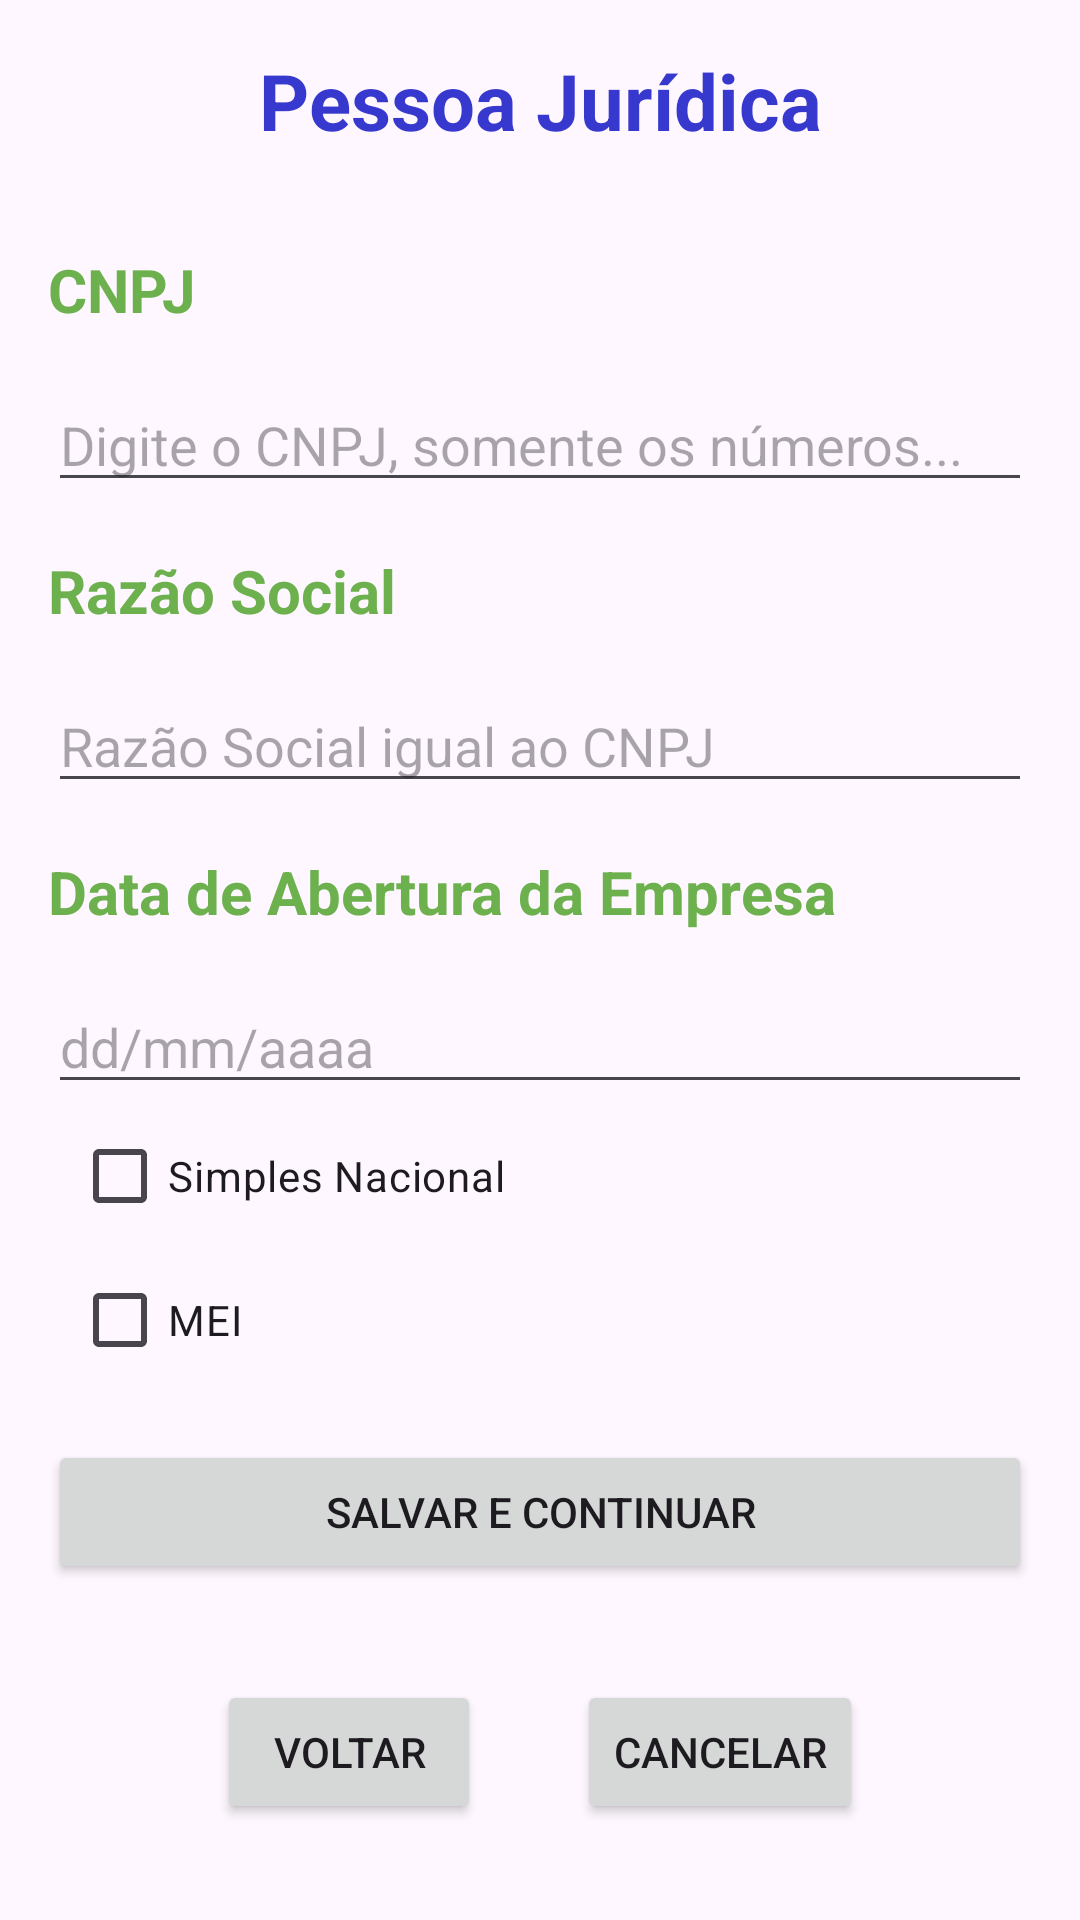

The Android layout XML behind this screen, and the referenced resources:
<!-- AndroidManifest.xml: application theme Theme.CadastroClientesComDB -->
<!-- res/layout/activity_cadastro_cliente_pj.xml -->
<?xml version="1.0" encoding="utf-8"?>
<LinearLayout xmlns:android="http://schemas.android.com/apk/res/android"
    xmlns:tools="http://schemas.android.com/tools"
    android:layout_width="match_parent"
    android:layout_height="match_parent"
    android:orientation="vertical"
    tools:context=".view.PessoaJuridica">


    <TextView android:id="@+id/TxtPJ"
        android:layout_width="match_parent"
        android:layout_height="wrap_content"
        android:layout_margin="16dp"
        android:gravity="center_horizontal"
        android:text="@string/pessoa_pj"
        android:textColor="@color/blue"
        android:textSize="26dp"
        android:textStyle="bold" />

    <TextView android:id="@+id/txtCnpj"
        android:layout_width="match_parent"
        android:layout_height="wrap_content"
        android:layout_margin="16dp"
        android:text="@string/cnpj"
        android:textColor="@color/green"
        android:textSize="20dp"
        android:textStyle="bold" />

    <EditText android:id="@+id/editCnpj"
        android:layout_width="match_parent"
        android:layout_height="wrap_content"
        android:layout_marginLeft="16dp"
        android:layout_marginRight="16dp"
        android:ems="10"
        android:hint="@string/digite_o_cnpj"
        android:inputType="number" />

    <TextView android:id="@+id/txtRazaoSocial"
        android:layout_width="match_parent"
        android:layout_height="wrap_content"
        android:layout_margin="16dp"
        android:text="@string/raz_o_social"
        android:textColor="@color/green"
        android:textSize="20dp"
        android:textStyle="bold" />

    <EditText android:id="@+id/editRazaoSocial"
        android:layout_width="match_parent"
        android:layout_height="wrap_content"
        android:layout_marginLeft="16dp"
        android:layout_marginRight="16dp"
        android:ems="10"
        android:hint="Razão Social igual ao CNPJ"
        android:inputType="text"/>

    <TextView android:id="@+id/txtDataAbertura"
        android:layout_width="match_parent"
        android:layout_height="wrap_content"
        android:layout_margin="16dp"
        android:text="@string/data_de_abertura_da_empresa"
        android:textColor="@color/green"
        android:textSize="20dp"
        android:textStyle="bold" />

    <EditText android:id="@+id/editAbertura"
        android:layout_width="match_parent"
        android:layout_height="wrap_content"
        android:layout_marginLeft="16dp"
        android:layout_marginRight="16dp"
        android:ems="10"
        android:hint="dd/mm/aaaa"
        android:inputType="date"/>

    <LinearLayout
        android:layout_width="match_parent"
        android:layout_height="wrap_content"
        android:orientation="vertical">

        <CheckBox android:id="@+id/ckSimplesNacional"
            android:layout_width="match_parent"
            android:layout_height="wrap_content"
            android:layout_gravity="center"
            android:layout_marginLeft="16dp"
            android:onClick="simplesNacional"
            android:text="@string/simples_nacional" />

        <CheckBox android:id="@+id/ckMei"
            android:layout_width="match_parent"
            android:layout_height="wrap_content"
            android:layout_gravity="center"
            android:onClick="mei"
            android:layout_marginLeft="16dp"
            android:text="@string/mei" />
    </LinearLayout>

    <Button android:id="@+id/btnSalvarEContinuar"
        android:layout_width="match_parent"
        android:layout_height="wrap_content"
        android:layout_margin="16dp"
        android:text="@string/salvarcontinuar" />

    <LinearLayout
        android:layout_width="wrap_content"
        android:layout_height="wrap_content"
        android:layout_gravity="center_horizontal"
        android:orientation="horizontal">

        <Button android:id="@+id/btnVoltar"
            android:layout_width="match_parent"
            android:layout_height="wrap_content"
            android:layout_margin="16dp"
            android:text="@string/voltar" />

        <Button android:id="@+id/btnCancelar"
            android:layout_width="match_parent"
            android:layout_height="wrap_content"
            android:layout_margin="16dp"
            android:text="@string/cancelar" />
    </LinearLayout>

</LinearLayout>
<!-- resources referenced by this layout -->
<resources>
  <color name="blue">#3739CE</color>
  <color name="green">#6DB14F</color>
  <string name="cancelar">Cancelar</string>
  <string name="cnpj">CNPJ</string>
  <string name="data_de_abertura_da_empresa">Data de Abertura da Empresa</string>
  <string name="digite_o_cnpj">Digite o CNPJ, somente os números...</string>
  <string name="mei">MEI</string>
  <string name="pessoa_pj">Pessoa Jurídica</string>
  <string name="raz_o_social">Razão Social</string>
  <string name="salvarcontinuar">Salvar e Continuar</string>
  <string name="simples_nacional">Simples Nacional</string>
  <string name="voltar">Voltar</string>
  <style name="Theme.CadastroClientesComDB" parent="Theme.Material3.Light">
          
          <item name="colorPrimary">@color/md_theme_light_primary</item>
          <item name="colorPrimaryVariant">@color/md_theme_light_primaryContainer</item>
          <item name="colorOnPrimary">@color/md_theme_light_onPrimary</item>
          
          <item name="colorSecondary">@color/md_theme_light_secondary</item>
          <item name="colorSecondaryVariant">@color/md_theme_light_secondaryContainer</item>
          <item name="colorOnSecondary">@color/md_theme_light_onSecondary</item>
          
          <item name="android:statusBarColor">?attr/colorPrimaryVariant</item>
          
      </style>
  <color name="md_theme_light_primary">#9E4129</color>
  <color name="md_theme_light_primaryContainer">#FFDBD2</color>
  <color name="md_theme_light_onPrimary">#FFFFFF</color>
  <color name="md_theme_light_secondary">#77574E</color>
  <color name="md_theme_light_secondaryContainer">#FFDBD2</color>
  <color name="md_theme_light_onSecondary">#FFFFFF</color>
</resources>
